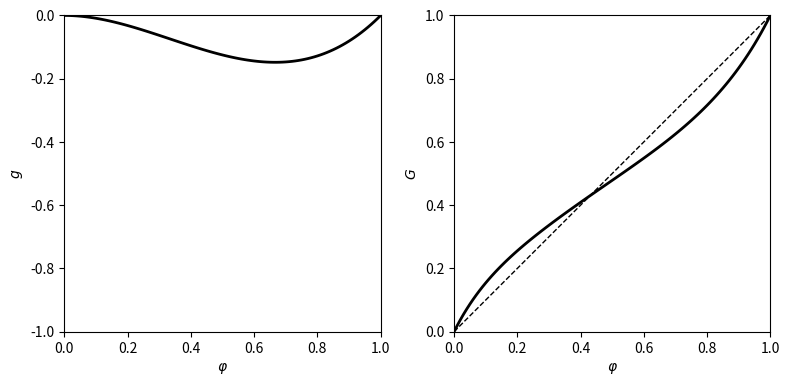

The script that saved this image:
import numpy as np
import matplotlib.pyplot as plt


def g(phi):
    return -phi ** 2 * (1 - phi)


def f(phi):
    return phi + g(phi)


def bigF(phi):
    return f(1 - phi)


def bigG(phi):
    return bigF(bigF(phi))


phi = np.arange(101) / 100

if __name__ == "__main__":

    fig, axes = plt.subplots(1, 2, figsize=(8, 4.5))

    axes[0].plot(phi, g(phi), '-k', linewidth=2)
    axes[0].axis([0, 1, -1, 0])
    axes[0].set_box_aspect(1)
    axes[0].set_xlabel(r'$\varphi$')
    axes[0].set_ylabel('$g$')

    axes[1].plot(phi, bigG(phi), '-k', linewidth=2)
    axes[1].plot([0, 1], [0, 1], '--k', linewidth=1)
    axes[1].axis([0, 1, 0, 1])
    axes[1].set_box_aspect(1)
    axes[1].set_xlabel(r'$\varphi$')
    axes[1].set_ylabel('$G$')

    plt.tight_layout()
    plt.savefig("fig.png")
    # plt.show()
